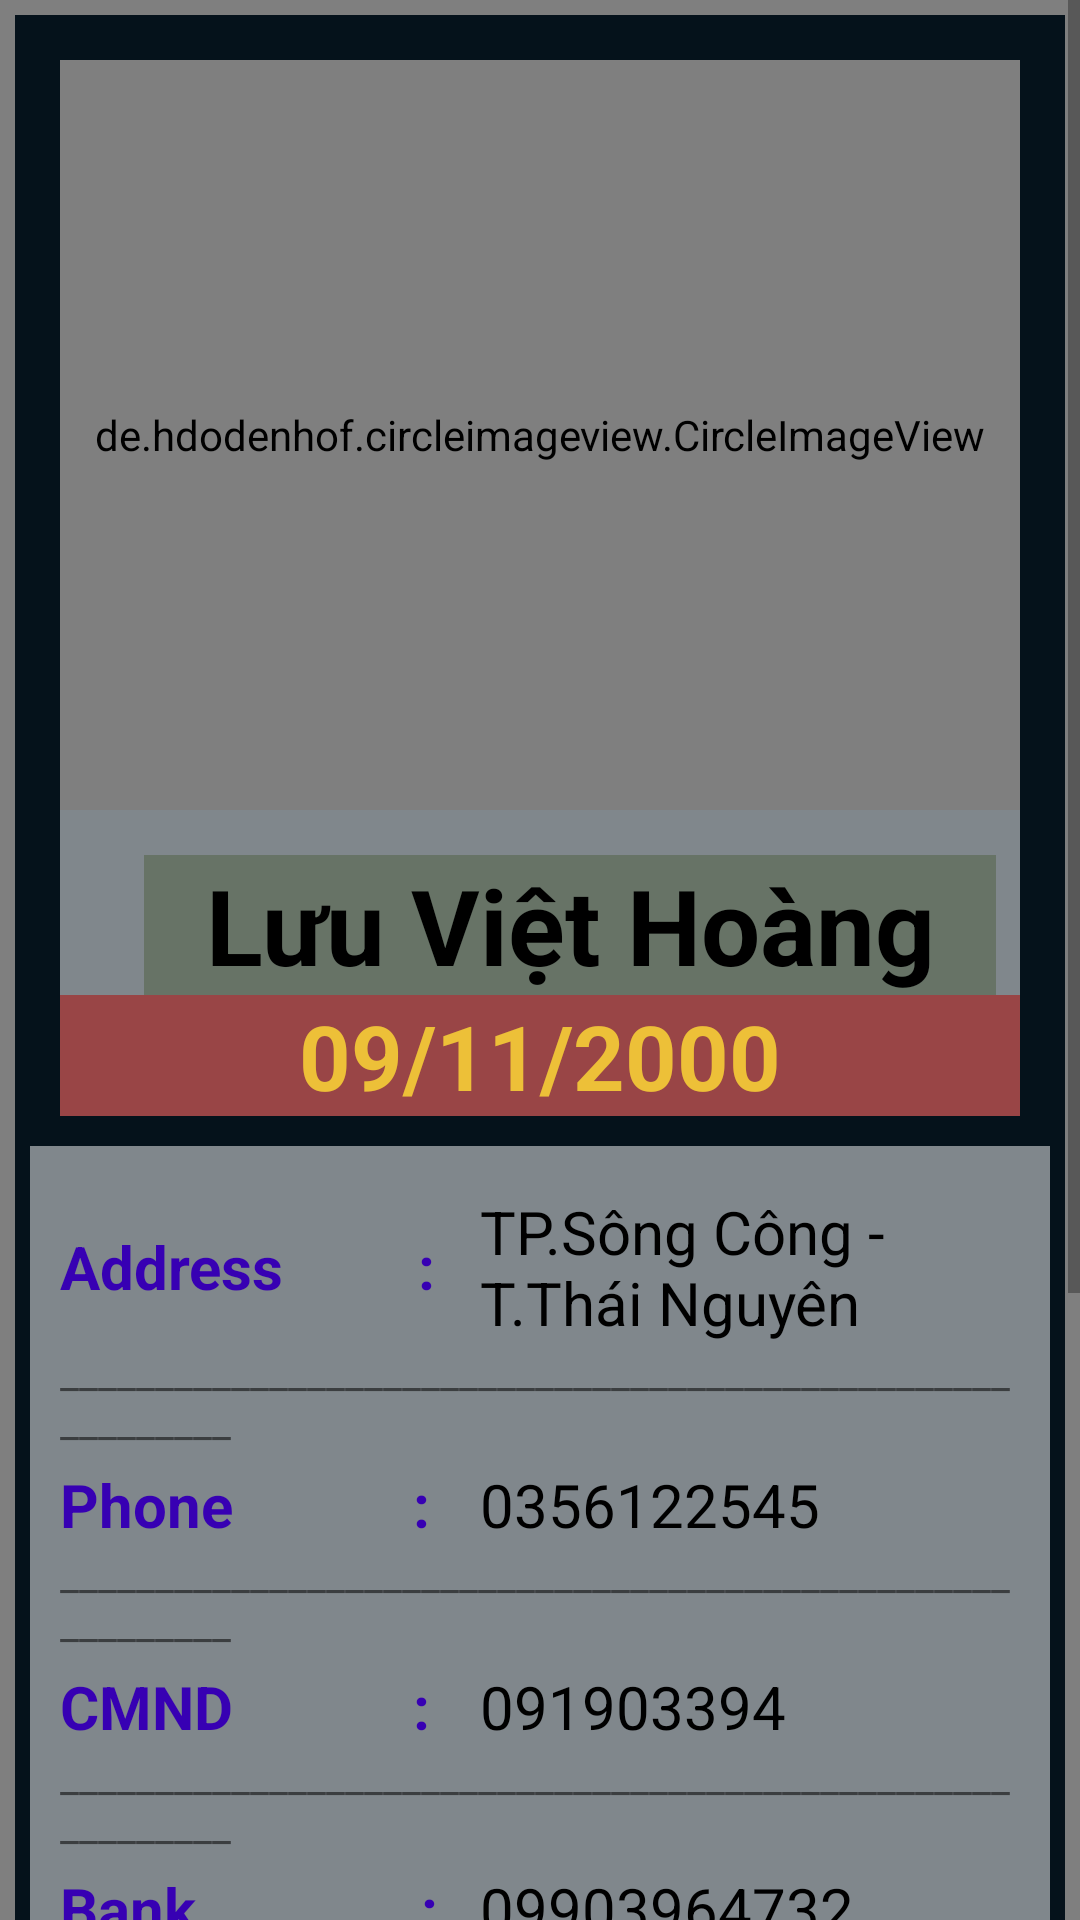

This screen was rendered from an Android layout file. Write that file and the resources it references.
<!-- AndroidManifest.xml: application theme Theme.Place_Travel2021 -->
<!-- res/layout/fragment__profile.xml -->
<?xml version="1.0" encoding="utf-8"?>
<RelativeLayout xmlns:android="http://schemas.android.com/apk/res/android"
    xmlns:tools="http://schemas.android.com/tools"
    android:layout_width="match_parent"
    android:layout_height="match_parent"
    xmlns:app="http://schemas.android.com/apk/res-auto"

    tools:context=".fragment.Fragment_Profile">

    <ScrollView
        android:layout_width="match_parent"
        android:layout_height="match_parent"
        android:background="#80000000">

        <LinearLayout
            android:layout_width="match_parent"
            android:layout_height="match_parent"
            android:orientation="vertical"
            android:padding="5dp">

            <LinearLayout
                android:layout_width="match_parent"
                android:layout_height="wrap_content"
                android:background="#05121B"
                android:orientation="vertical"
                android:padding="5dp">

                <LinearLayout
                    android:layout_width="match_parent"
                    android:layout_height="wrap_content"
                    android:gravity="center"
                    android:orientation="vertical"
                    android:padding="10dp">

                    <de.hdodenhof.circleimageview.CircleImageView
                        android:layout_width="400dp"
                        android:layout_height="250dp"
                        android:padding="10dp"
                        android:src="@drawable/image_profile" />

                    <LinearLayout
                        android:layout_width="match_parent"
                        android:layout_height="match_parent"
                        android:gravity="center"
                        android:orientation="vertical"
                        android:background="#88ECEFEF"
                        android:paddingTop="15dp"
                        >

                        <TextView
                            android:id="@+id/txt_name_profile"
                            android:layout_width="284dp"
                            android:layout_height="wrap_content"
                            android:layout_marginLeft="10dp"
                            android:gravity="center"
                            android:layout_gravity="center"
                            android:background="#9A57674E"
                            android:text="Lưu Việt Hoàng"
                            android:textColor="@color/black"
                            android:textSize="35dp"
                            android:textStyle="bold" />

                        <TextView
                            android:id="@+id/txt_date_profile"
                            android:layout_width="match_parent"
                            android:layout_height="wrap_content"
                            android:gravity="center"
                            android:background="#B7A32C2C"
                            android:text="09/11/2000"
                            android:textColor="#EDC038"
                            android:textSize="30dp"
                            android:textStyle="bold" />

                    </LinearLayout>

                </LinearLayout>

                <LinearLayout
                    android:layout_width="match_parent"
                    android:layout_height="wrap_content"
                    android:background="#88ECEFEF"
                    android:orientation="vertical"
                    android:padding="10dp">

                    <LinearLayout
                        android:layout_width="match_parent"
                        android:layout_height="wrap_content"
                        android:orientation="horizontal"
                        android:paddingTop="5dp">

                        <TextView
                            android:layout_width="130dp"
                            android:layout_height="wrap_content"
                            android:text="Address         :"
                            android:textColor="@color/purple_700"
                            android:layout_gravity="center"
                            android:textSize="20dp"
                            android:textStyle="bold" />

                        <TextView
                            android:id="@+id/txt_address_profile"
                            android:layout_width="match_parent"
                            android:layout_height="wrap_content"
                            android:layout_marginLeft="10dp"
                            android:text="TP.Sông Công - T.Thái Nguyên"
                            android:textColor="@color/black"
                            android:textStyle="normal"
                            android:textSize="20dp" />

                    </LinearLayout>
                    <TextView
                        android:layout_width="match_parent"
                        android:layout_height="wrap_content"
                        android:text="___________________________________________________________"
                        />

                    <LinearLayout
                        android:layout_width="match_parent"
                        android:layout_height="wrap_content"
                        android:orientation="horizontal"
                        android:paddingTop="5dp">

                        <TextView
                            android:layout_width="130dp"
                            android:layout_height="wrap_content"
                            android:text="Phone            :"
                            android:textColor="@color/purple_700"
                            android:textSize="20dp"
                            android:textStyle="bold" />

                        <TextView
                            android:id="@+id/txt_phone_profile"
                            android:layout_width="match_parent"
                            android:layout_height="wrap_content"
                            android:layout_marginLeft="10dp"
                            android:text="0356122545"
                            android:textColor="@color/black"
                            android:textSize="20dp" />

                    </LinearLayout>
                    <TextView
                        android:layout_width="match_parent"
                        android:layout_height="wrap_content"
                        android:text="___________________________________________________________"
                        />

                    <LinearLayout
                        android:layout_width="match_parent"
                        android:layout_height="wrap_content"
                        android:orientation="horizontal"
                        android:paddingTop="5dp">

                        <TextView
                            android:layout_width="130dp"
                            android:layout_height="wrap_content"
                            android:text="CMND            :"
                            android:textColor="@color/purple_700"
                            android:textSize="20dp"
                            android:textStyle="bold" />

                        <TextView
                            android:id="@+id/txt_CMT_profile"
                            android:layout_width="match_parent"
                            android:layout_height="wrap_content"
                            android:layout_marginLeft="10dp"
                            android:text="091903394"
                            android:textColor="@color/black"
                            android:textSize="20dp" />
                    </LinearLayout>
                    <TextView
                        android:layout_width="match_parent"
                        android:layout_height="wrap_content"
                        android:text="___________________________________________________________"
                        />

                    <LinearLayout
                        android:layout_width="match_parent"
                        android:layout_height="wrap_content"
                        android:orientation="horizontal"
                        android:paddingTop="5dp">

                        <TextView
                            android:layout_width="130dp"
                            android:layout_height="wrap_content"
                            android:text="Bank               :"
                            android:textColor="@color/purple_700"
                            android:textSize="20dp"
                            android:textStyle="bold" />

                        <TextView
                            android:id="@+id/txt_STK_profile"
                            android:layout_width="match_parent"
                            android:layout_height="wrap_content"
                            android:layout_marginLeft="10dp"
                            android:text="09903964732"
                            android:textColor="@color/black"
                            android:textSize="20dp" />
                    </LinearLayout>
                    <TextView
                        android:layout_width="match_parent"
                        android:layout_height="wrap_content"
                        android:text="___________________________________________________________"
                        />

                    <LinearLayout
                        android:layout_width="match_parent"
                        android:layout_height="wrap_content"
                        android:orientation="horizontal"
                        android:paddingTop="5dp">

                        <TextView
                            android:layout_width="130dp"
                            android:layout_height="wrap_content"
                            android:text="Gmail             :"
                            android:textColor="@color/purple_700"
                            android:textSize="20dp"
                            android:textStyle="bold" />

                        <TextView
                            android:id="@+id/txt_email_profile"
                            android:layout_width="match_parent"
                            android:layout_height="wrap_content"
                            android:layout_marginLeft="10dp"
                            android:text="Sinh Viên"
                            android:textColor="@color/black"
                            android:textSize="22dp" />
                    </LinearLayout>

                </LinearLayout>


            </LinearLayout>

            <LinearLayout
                android:layout_width="match_parent"
                android:layout_height="211dp"
                android:background="#05121B"
                android:gravity="center"
                android:orientation="horizontal"
                android:padding="10dp">

                <com.google.android.material.floatingactionbutton.FloatingActionButton
                    android:layout_width="wrap_content"
                    android:layout_height="wrap_content"
                    android:src="@drawable/ic_baseline_edit_note_24"
                    android:layout_margin="10dp"
                    android:id="@+id/btn_Edit_profile"
                    app:fabSize="normal"
                    android:backgroundTint="#00C853"
                    android:layout_alignParentRight="true"
                    android:layout_alignParentBottom="true"
                    />
            </LinearLayout>

        </LinearLayout>


    </ScrollView>


</RelativeLayout>
<!-- resources referenced by this layout -->
<resources>
  <!-- drawable ic_baseline_edit_note_24 (drawable) -->
  <vector android:height="24dp" android:tint="#020202"
      android:viewportHeight="24" android:viewportWidth="24"
      android:width="24dp" xmlns:android="http://schemas.android.com/apk/res/android">
      <path android:fillColor="@android:color/white" android:pathData="M3,10h11v2H3V10zM3,8h11V6H3V8zM3,16h7v-2H3V16zM18.01,12.87l0.71,-0.71c0.39,-0.39 1.02,-0.39 1.41,0l0.71,0.71c0.39,0.39 0.39,1.02 0,1.41l-0.71,0.71L18.01,12.87zM17.3,13.58l-5.3,5.3V21h2.12l5.3,-5.3L17.3,13.58z"/>
  </vector>
  <!-- drawable image_profile: jpg bitmap (drawable, 804690 bytes) -->
  <style name="Theme.Place_Travel2021" parent="Theme.MaterialComponents.DayNight.NoActionBar">
          
          <item name="colorPrimary">@color/purple_500</item>
          <item name="colorPrimaryVariant">@color/purple_700</item>
          <item name="colorOnPrimary">@color/white</item>
          
          <item name="colorSecondary">@color/teal_200</item>
          <item name="colorSecondaryVariant">@color/teal_700</item>
          <item name="colorOnSecondary">@color/black</item>
          
          <item name="android:statusBarColor" tools:targetApi="l">?attr/colorPrimaryVariant</item>
          
      </style>
  <!-- not gathered from this repository: default colours our renderer supplied (Android Studio template values) -->
  <color name="purple_500">#FF6200EE</color>
  <color name="purple_700">#FF3700B3</color>
  <color name="teal_200">#FF03DAC5</color>
  <color name="teal_700">#FF018786</color>
  <color name="black">#FF000000</color>
  <color name="white">#FFFFFFFF</color>
</resources>
